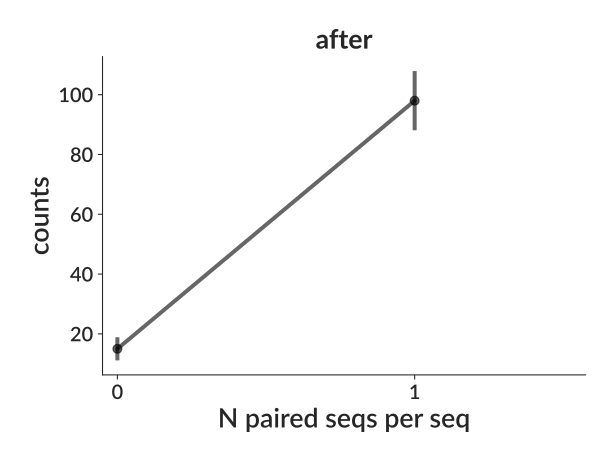

The data file committed next to this chart (first rows):
bin_low_edge, contents, binlabel, error
-1.5, 0.0, , 0.0
-0.5, 15.0, , 3.873
0.5, 98.0, , 9.899
1.5, 0.0, , 0.0
